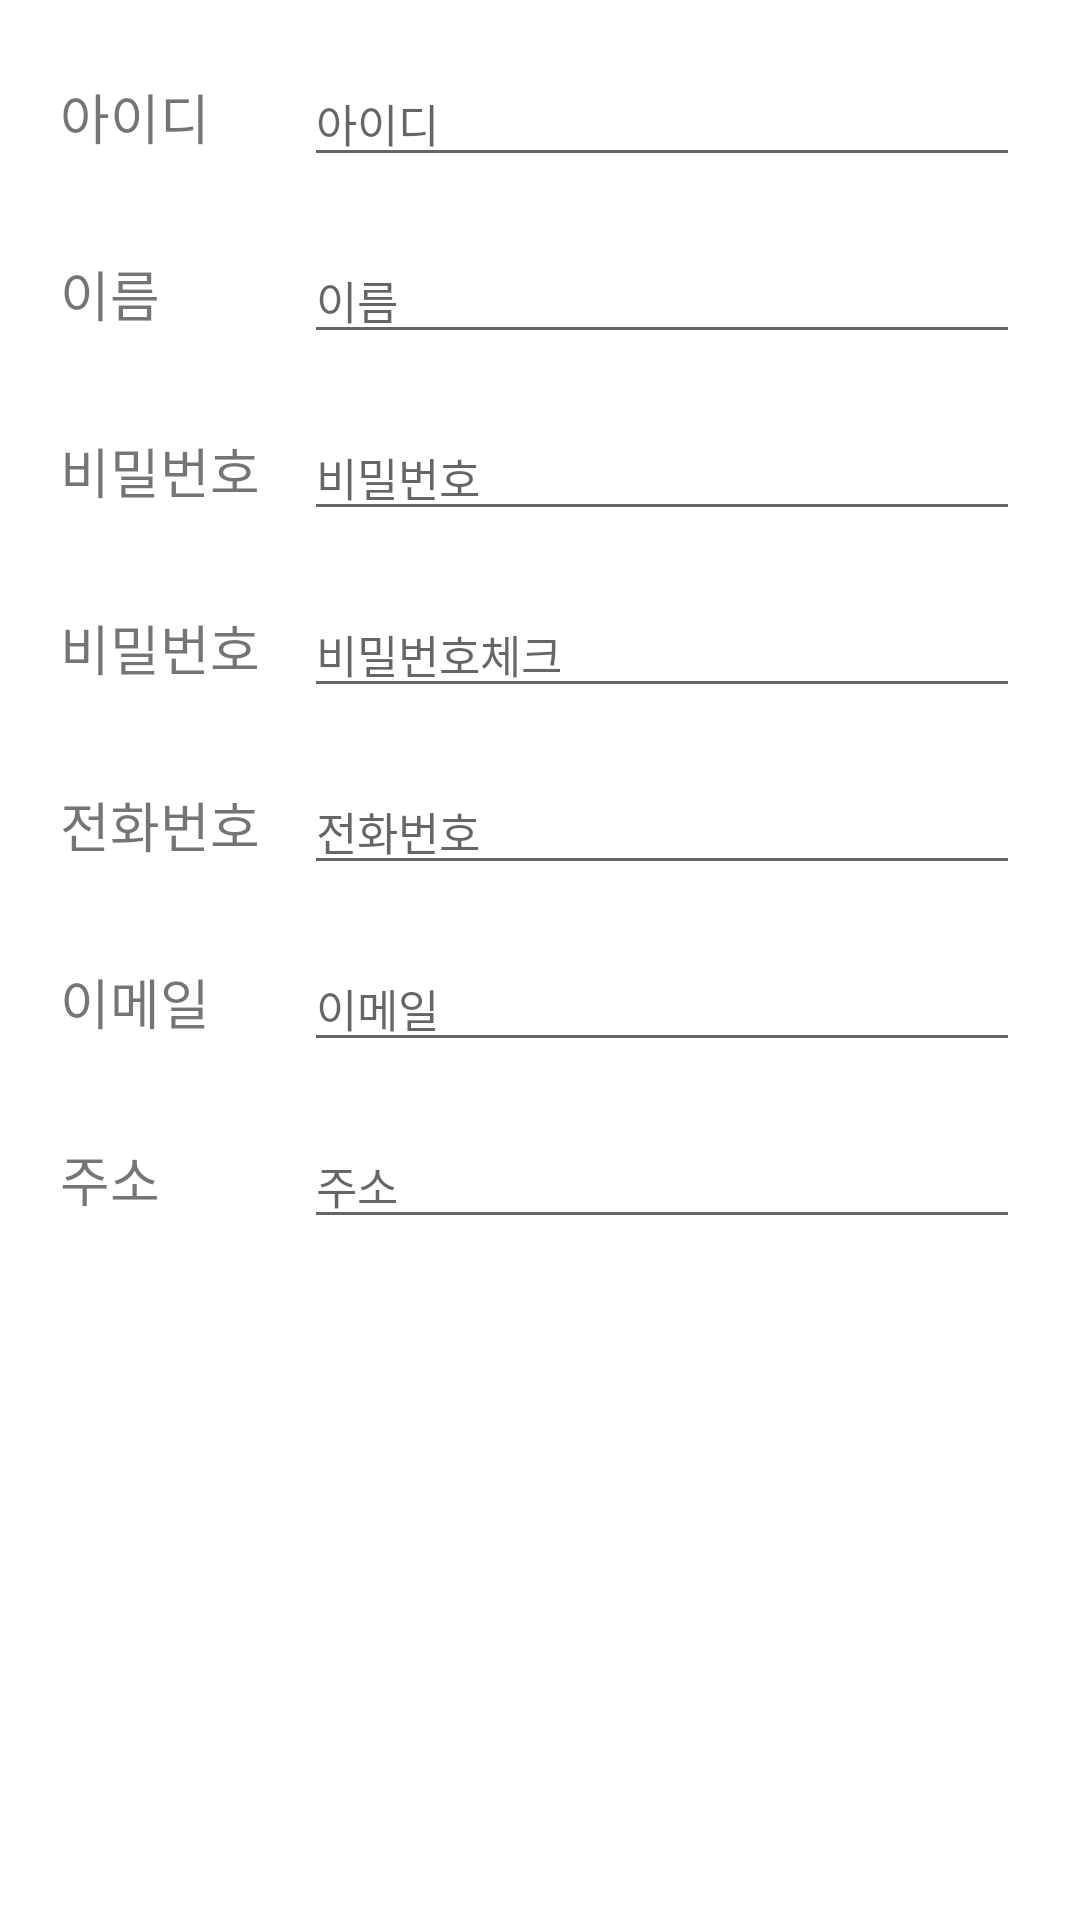

Produce the Android XML layout that renders to this screen, including the resource entries it uses.
<!-- AndroidManifest.xml: application theme Theme.Member_SQLite -->
<!-- res/layout/custom_dialog_register.xml -->
<?xml version="1.0" encoding="utf-8"?>
<LinearLayout xmlns:android="http://schemas.android.com/apk/res/android"
    android:layout_width="match_parent"
    android:layout_height="wrap_content"
    android:orientation="vertical"
    android:padding="10dp">

    <LinearLayout
        android:layout_width="match_parent"
        android:layout_height="wrap_content"
        android:layout_margin="10dp"
        android:orientation="horizontal">

        <TextView
            android:layout_width="0dp"
            android:layout_height="wrap_content"
            android:layout_weight="0.3"
            android:text="아이디"
            android:textSize="18dp" />

        <EditText
            android:id="@+id/edt_ID_registerDial"
            android:layout_width="0dp"
            android:layout_height="wrap_content"
            android:layout_marginStart="10dp"
            android:layout_weight="1"
            android:inputType="textPersonName"
            android:hint="아이디"
            android:textSize="15dp" />
    </LinearLayout>

    <LinearLayout
        android:layout_width="match_parent"
        android:layout_height="wrap_content"
        android:layout_margin="10dp"
        android:orientation="horizontal">

        <TextView
            android:layout_width="0dp"
            android:layout_height="wrap_content"
            android:layout_weight="0.3"
            android:text="이름"
            android:textSize="18dp" />

        <EditText
            android:id="@+id/edt_name_registerDial"
            android:layout_width="0dp"
            android:layout_height="wrap_content"
            android:layout_marginStart="10dp"
            android:layout_weight="1"
            android:inputType="textPersonName"
            android:hint="이름"
            android:textSize="15dp" />
    </LinearLayout>

    <LinearLayout
        android:layout_width="match_parent"
        android:layout_height="wrap_content"
        android:layout_margin="10dp"
        android:orientation="horizontal">

        <TextView
            android:layout_width="0dp"
            android:layout_height="wrap_content"
            android:layout_weight="0.3"
            android:text="비밀번호"
            android:textSize="18dp" />

        <EditText
            android:id="@+id/edt_pw_registerDial"
            android:layout_width="0dp"
            android:layout_height="wrap_content"
            android:layout_marginStart="10dp"
            android:layout_weight="1"
            android:inputType="textPassword"
            android:hint="비밀번호"
            android:textSize="15dp" />
    </LinearLayout>

    <LinearLayout
        android:layout_width="match_parent"
        android:layout_height="wrap_content"
        android:layout_margin="10dp"
        android:orientation="horizontal">

        <TextView
            android:layout_width="0dp"
            android:layout_height="wrap_content"
            android:layout_weight="0.3"
            android:text="비밀번호"
            android:textSize="18dp" />

        <EditText
            android:id="@+id/edt_pwcheck_registerDial"
            android:layout_width="0dp"
            android:layout_height="wrap_content"
            android:layout_marginStart="10dp"
            android:layout_weight="1"
            android:inputType="textPassword"
            android:hint="비밀번호체크"
            android:textSize="15dp" />
    </LinearLayout>
    <LinearLayout
        android:layout_width="match_parent"
        android:layout_height="wrap_content"
        android:layout_margin="10dp"
        android:orientation="horizontal">

        <TextView
            android:layout_width="0dp"
            android:layout_height="wrap_content"
            android:layout_weight="0.3"
            android:text="전화번호"
            android:textSize="18dp" />

        <EditText
            android:id="@+id/edt_phone_registerDial"
            android:layout_width="0dp"
            android:layout_height="wrap_content"
            android:layout_marginStart="10dp"
            android:layout_weight="1"
            android:inputType="textPersonName"
            android:hint="전화번호"
            android:textSize="15dp" />
    </LinearLayout>

    <LinearLayout
        android:layout_width="match_parent"
        android:layout_height="wrap_content"
        android:layout_margin="10dp"
        android:orientation="horizontal">

        <TextView
            android:layout_width="0dp"
            android:layout_height="wrap_content"
            android:layout_weight="0.3"
            android:text="이메일"
            android:textSize="18dp" />

        <EditText
            android:id="@+id/edt_email_registerDial"
            android:layout_width="0dp"
            android:layout_height="wrap_content"
            android:layout_marginStart="10dp"
            android:layout_weight="1"
            android:inputType="textPersonName"
            android:hint="이메일"
            android:textSize="15dp" />
    </LinearLayout>

    <LinearLayout
        android:layout_width="match_parent"
        android:layout_height="match_parent"
        android:layout_margin="10dp"
        android:orientation="horizontal">

        <TextView
            android:layout_width="0dp"
            android:layout_height="wrap_content"
            android:layout_weight="0.3"
            android:text="주소"
            android:textSize="18dp" />

        <EditText
            android:id="@+id/edt_add_registerDial"
            android:layout_width="0dp"
            android:layout_height="wrap_content"
            android:layout_marginStart="10dp"
            android:layout_weight="1"
            android:inputType="textPersonName"
            android:hint="주소"
            android:textSize="15dp" />
    </LinearLayout>

    <LinearLayout
        android:layout_width="match_parent"
        android:layout_height="match_parent"
        android:layout_margin="10dp"
        android:orientation="horizontal">

        <TextView
            android:layout_width="0dp"
            android:layout_height="wrap_content"
            android:layout_weight="0.3"
            android:text="직급"
            android:textSize="18dp" />

        <EditText
            android:id="@+id/edt_level_registerDial"
            android:layout_width="0dp"
            android:layout_height="wrap_content"
            android:layout_marginStart="10dp"
            android:layout_weight="1"
            android:inputType="textPersonName"
            android:hint="직급"
            android:textSize="15dp" />
    </LinearLayout>
    <LinearLayout
        android:layout_width="match_parent"
        android:layout_height="match_parent"
        android:layout_margin="10dp"
        android:orientation="horizontal">

        <Button
            android:id="@+id/btn_back_registerDial"
            android:layout_width="wrap_content"
            android:layout_height="wrap_content"
            android:layout_marginEnd="10dp"
            android:layout_weight="1"
            android:text="닫기" />
        <Button
            android:id="@+id/btn_register_registerDial"
            android:layout_width="wrap_content"
            android:layout_height="wrap_content"
            android:layout_weight="1"
            android:text="회원가입" />

    </LinearLayout>

</LinearLayout>
<!-- resources referenced by this layout -->
<resources>
  <style name="Theme.Member_SQLite" parent="Theme.MaterialComponents.DayNight.NoActionBar">
          
          <item name="colorPrimary">@color/purple_500</item>
          <item name="colorPrimaryVariant">@color/purple_700</item>
          <item name="colorOnPrimary">@color/white</item>
          
          <item name="colorSecondary">@color/teal_200</item>
          <item name="colorSecondaryVariant">@color/teal_700</item>
          <item name="colorOnSecondary">@color/black</item>
          
          <item name="android:statusBarColor">?attr/colorPrimaryVariant</item>
          
      </style>
  <!-- not gathered from this repository: default colours our renderer supplied (Android Studio template values) -->
  <color name="purple_500">#FF6200EE</color>
  <color name="purple_700">#FF3700B3</color>
  <color name="teal_200">#FF03DAC5</color>
  <color name="teal_700">#FF018786</color>
  <color name="black">#FF000000</color>
  <color name="white">#FFFFFFFF</color>
</resources>
